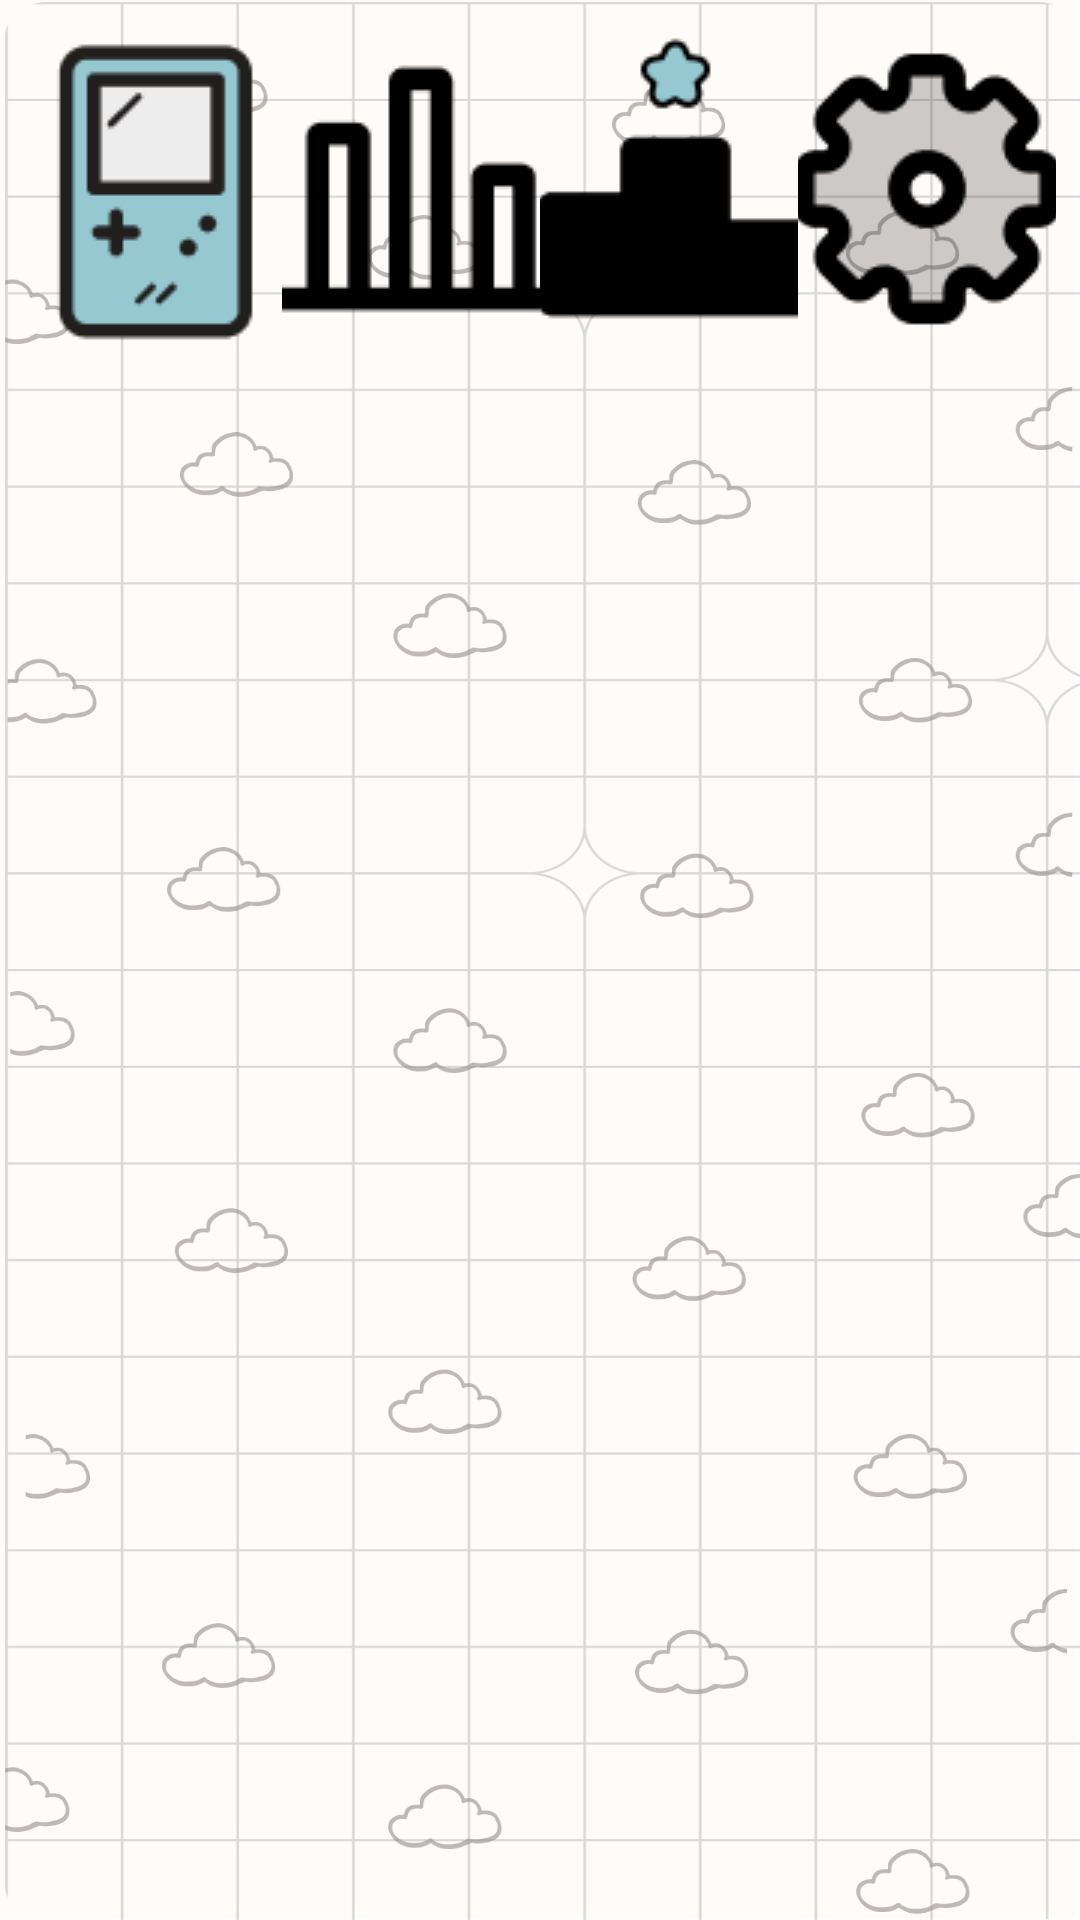

This screen was rendered from an Android layout file. Write that file and the resources it references.
<!-- AndroidManifest.xml: application theme Theme.RetroByteBlitz -->
<!-- res/layout/fragment_bottom.xml -->
<?xml version="1.0" encoding="utf-8"?>
<LinearLayout xmlns:android="http://schemas.android.com/apk/res/android"
    android:layout_width="match_parent"
    android:layout_height="wrap_content"
    android:layout_weight="4"
    android:orientation="horizontal"
    android:padding="8dp"
    android:background="@android:color/transparent">

    <ImageButton
        android:id="@+id/buttonNav1"
        android:layout_width="match_parent"
        android:layout_height="wrap_content"
        android:layout_weight="1"
        android:background="@android:color/transparent"
        android:src="@drawable/ic_nav_icon1" />

    <ImageButton
        android:id="@+id/buttonNav2"
        android:layout_width="match_parent"
        android:layout_height="wrap_content"
        android:layout_weight="1"
        android:background="@android:color/transparent"
        android:src="@drawable/ic_nav_icon2" />

    <ImageButton
        android:id="@+id/buttonNav3"
        android:layout_width="match_parent"
        android:layout_height="wrap_content"
        android:layout_weight="1"
        android:background="@android:color/transparent"
        android:src="@drawable/ic_nav_icon3"
        android:paddingStart="15dp"
        android:paddingEnd="15dp"/>

    <ImageButton
        android:id="@+id/buttonNav4"
        android:layout_width="match_parent"
        android:layout_height="wrap_content"
        android:layout_weight="1"
        android:background="@android:color/transparent"
        android:src="@drawable/ic_nav_icon4" />
</LinearLayout>
<!-- resources referenced by this layout -->
<resources>
  <!-- drawable ic_nav_icon1: png bitmap (drawable, 1741 bytes) -->
  <!-- drawable ic_nav_icon2: png bitmap (drawable, 723 bytes) -->
  <!-- drawable ic_nav_icon3: png bitmap (drawable, 1187 bytes) -->
  <!-- drawable ic_nav_icon4: png bitmap (drawable, 2484 bytes) -->
  <style name="Theme.RetroByteBlitz" parent="Theme.AppCompat.Light.NoActionBar">
          <item name="android:fontFamily">@font/robotomono_medium</item>
          <item name="android:letterSpacing">0.1</item>
          <item name="android:windowBackground">@drawable/background_image</item>
          <item name="android:textColor">@color/black</item>
      </style>
  <!-- drawable background_image: png bitmap (drawable, 113842 bytes) -->
  <color name="black">#FF000000</color>
</resources>
